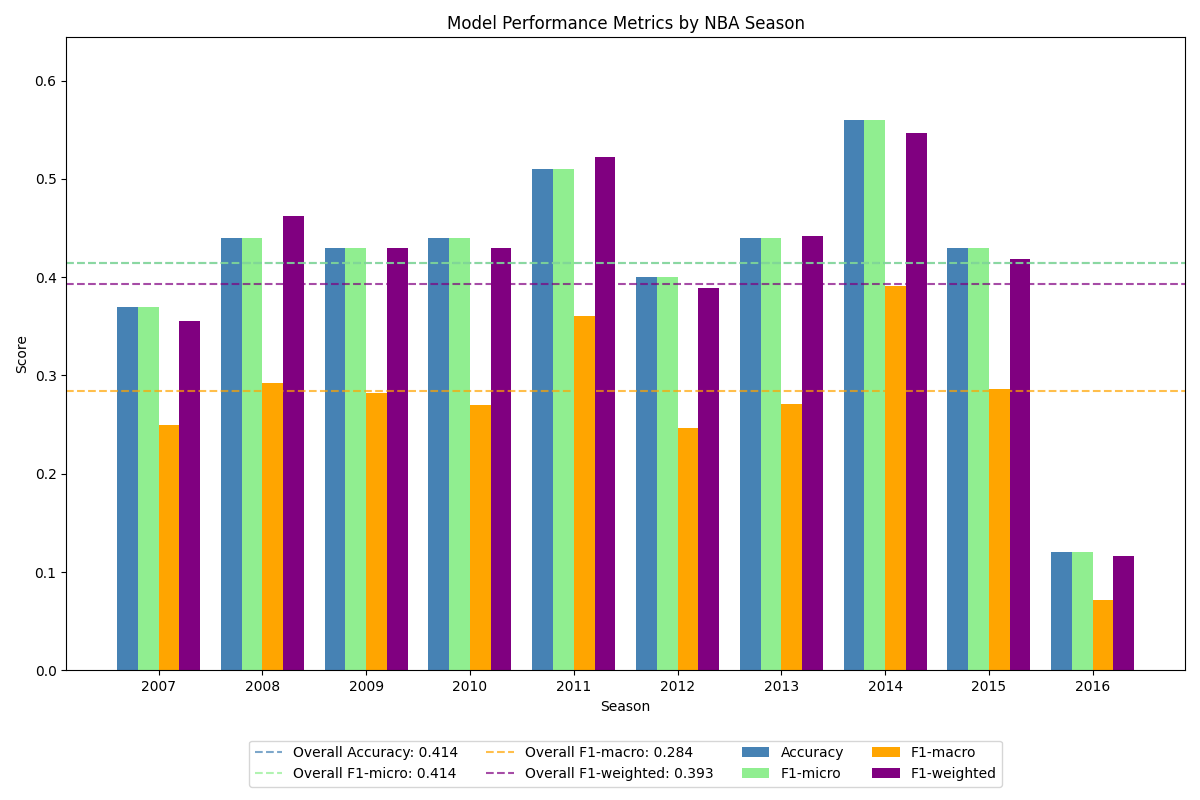

Values plotted in this chart, from the file beside it:
Season, Accuracy, F-1(micro), F-1(macro), F-1(weighted)
2007, 0.37, 0.37, 0.2499, 0.3553
2008, 0.44, 0.44, 0.2922, 0.4626
2009, 0.43, 0.43, 0.2827, 0.4293
2010, 0.44, 0.44, 0.2702, 0.4292
2011, 0.51, 0.51, 0.3601, 0.5227
2012, 0.4, 0.4, 0.2461, 0.3887
2013, 0.44, 0.44, 0.2708, 0.4416
2014, 0.56, 0.56, 0.3914, 0.5467
2015, 0.43, 0.43, 0.2859, 0.4183
2016, 0.12, 0.12, 0.07163, 0.1167
